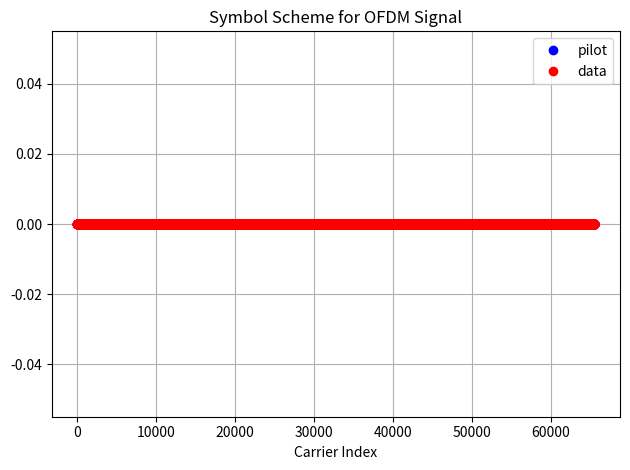
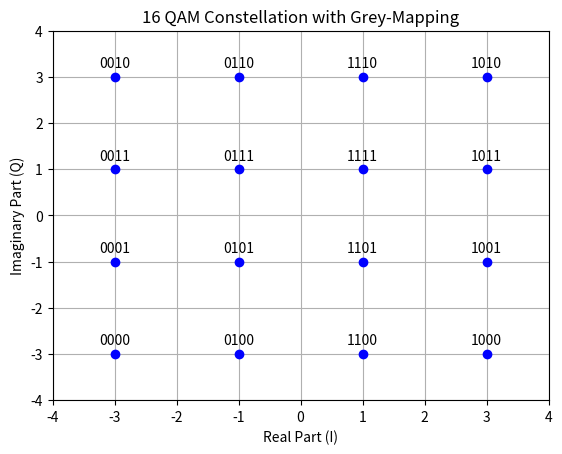

The script that saved these images, in order: (Note: this script raises an exception after producing the figures.)
import numpy as np
import matplotlib.pyplot as plt
import scipy


K = 131072//2 # number of OFDM subcarriers

# CP = K//4  # length of the cyclic prefix: 25% of the block

P = K//8 # number of pilot carriers per OFDM block
pilotValue = 3+3j # The known value each pilot transmits


allCarriers = np.arange(K)  # indices of all subcarriers ([0, 1, ... K-1])

pilotCarriers = allCarriers[::K//P] # Pilots is every (K/P)th carrier.

# For convenience of channel estimation, let's make the last carriers also be a pilot
pilotCarriers = np.hstack([pilotCarriers, np.array([allCarriers[-1]])])
P = P+1

# data carriers are all remaining carriers
dataCarriers = np.delete(allCarriers, pilotCarriers)

print ("allCarriers:   %s" % allCarriers)
print ("pilotCarriers: %s" % pilotCarriers)
print ("dataCarriers:  %s" % dataCarriers)
plt.plot(pilotCarriers, np.zeros_like(pilotCarriers), 'bo', label='pilot')
plt.plot(dataCarriers, np.zeros_like(dataCarriers), 'ro', label='data')

plt.title("Symbol Scheme for OFDM Signal")
plt.xlabel("Carrier Index")
plt.grid()
plt.tight_layout()
plt.legend()
plt.show()



mu = 4 # bits per symbol (i.e. 16QAM)
payloadBits_per_OFDM = len(dataCarriers)*mu  # number of payload bits per OFDM symbol

mapping_table = {
    (0,0,0,0) : -3-3j,
    (0,0,0,1) : -3-1j,
    (0,0,1,0) : -3+3j,
    (0,0,1,1) : -3+1j,
    (0,1,0,0) : -1-3j,
    (0,1,0,1) : -1-1j,
    (0,1,1,0) : -1+3j,
    (0,1,1,1) : -1+1j,
    (1,0,0,0) :  3-3j,
    (1,0,0,1) :  3-1j,
    (1,0,1,0) :  3+3j,
    (1,0,1,1) :  3+1j,
    (1,1,0,0) :  1-3j,
    (1,1,0,1) :  1-1j,
    (1,1,1,0) :  1+3j,
    (1,1,1,1) :  1+1j
}
for b3 in [0, 1]:
    for b2 in [0, 1]:
        for b1 in [0, 1]:
            for b0 in [0, 1]:
                B = (b3, b2, b1, b0)
                Q = mapping_table[B]
                plt.plot(Q.real, Q.imag, 'bo')
                plt.text(Q.real, Q.imag+0.2, "".join(str(x) for x in B), ha='center')


plt.title("16 QAM Constellation with Grey-Mapping")
plt.xlabel("Real Part (I)")
plt.ylabel("Imaginary Part (Q)")
plt.ylim(-4,4)
plt.xlim(-4,4)
plt.grid()
plt.show()

demapping_table = {v : k for k, v in mapping_table.items()}

channelResponse = np.array([1, 0, 0.3+0.3j])  # the impulse response of the wireless channel
H_exact = np.fft.fft(channelResponse, K)
#plt.plot(allCarriers, abs(H_exact))

SNRdb = 25  # signal to noise-ratio in dB at the receiver 

bits = np.random.binomial(n=1, p=0.5, size=(payloadBits_per_OFDM, ))


np.save("waveform_generation/generated_data/bits.npy",bits)


print ("Bits count: ", len(bits))
print ("First 20 bits: ", bits[:20])
print ("Mean of bits (should be around 0.5): ", np.mean(bits))


def SP(bits):
    return bits.reshape((len(dataCarriers), mu))
bits_SP = SP(bits)
print ("First 5 bit groups")
print (bits_SP[:5,:])



def Mapping(bits):
    return np.array([mapping_table[tuple(b)] for b in bits])
QAM = Mapping(bits_SP)
print ("First 5 QAM symbols and bits:")
print (bits_SP[:5,:])
print (QAM[:5])


def OFDM_symbol(QAM_payload):
    symbol = np.zeros(K, dtype=complex) # the overall K subcarriers
    symbol[pilotCarriers] = pilotValue  # allocate the pilot subcarriers 
    symbol[dataCarriers] = QAM_payload  # allocate the pilot subcarriers
    return symbol
OFDM_data = OFDM_symbol(QAM)
print ("Number of OFDM carriers in frequency domain: ", len(OFDM_data))


plt.plot(np.abs(OFDM_data))
plt.title("OFDM Symbol in Discrete Freq. Domain")
plt.xlabel('Carrier Index')
plt.ylabel('$|X(w)|$')
plt.grid(True)
plt.show()





def IDFT(OFDM_data):
    return np.fft.ifft(OFDM_data)
OFDM_time = IDFT(OFDM_data)
print ("Number of OFDM samples in time-domain before CP: ", len(OFDM_time))


# def addCP(OFDM_time):
#     cp = OFDM_time[-CP:]               # take the last CP samples ...
#     return np.hstack([cp, OFDM_time])  # ... and add them to the beginning
# OFDM_withCP = addCP(OFDM_time)
# print ("Number of OFDM samples in time domain with CP: ", len(OFDM_withCP))


np.save("waveform_generation/generated_data/original_OFDM_pulse.npy",OFDM_time)


padded_OFDM_withCP = np.pad(OFDM_time, pad_width=200, mode='constant', constant_values=0+0j)

np.save("waveform_generation/generated_data/padded_OFDM_pulse.npy",padded_OFDM_withCP)

# Open a .dat file in binary write mode
with open('waveform_generation/generated_data/padded_OFDM_pulse.dat', 'wb') as f:
    for sample in padded_OFDM_withCP:
        # Write the real part (I) as 64-bit double
        f.write(np.double(sample.real).tobytes())
        # Write the imaginary part (Q) as 64-bit double
        f.write(np.double(sample.imag).tobytes())


# Save .dat in build folder of cpp project
with open('transmitted_data/transmit.dat', 'wb') as f:
    for sample in padded_OFDM_withCP:
        # Write the real part (I) as 64-bit double
        f.write(np.double(sample.real).tobytes())
        # Write the imaginary part (Q) as 64-bit double
        f.write(np.double(sample.imag).tobytes())


plt.plot(padded_OFDM_withCP)
plt.show()
